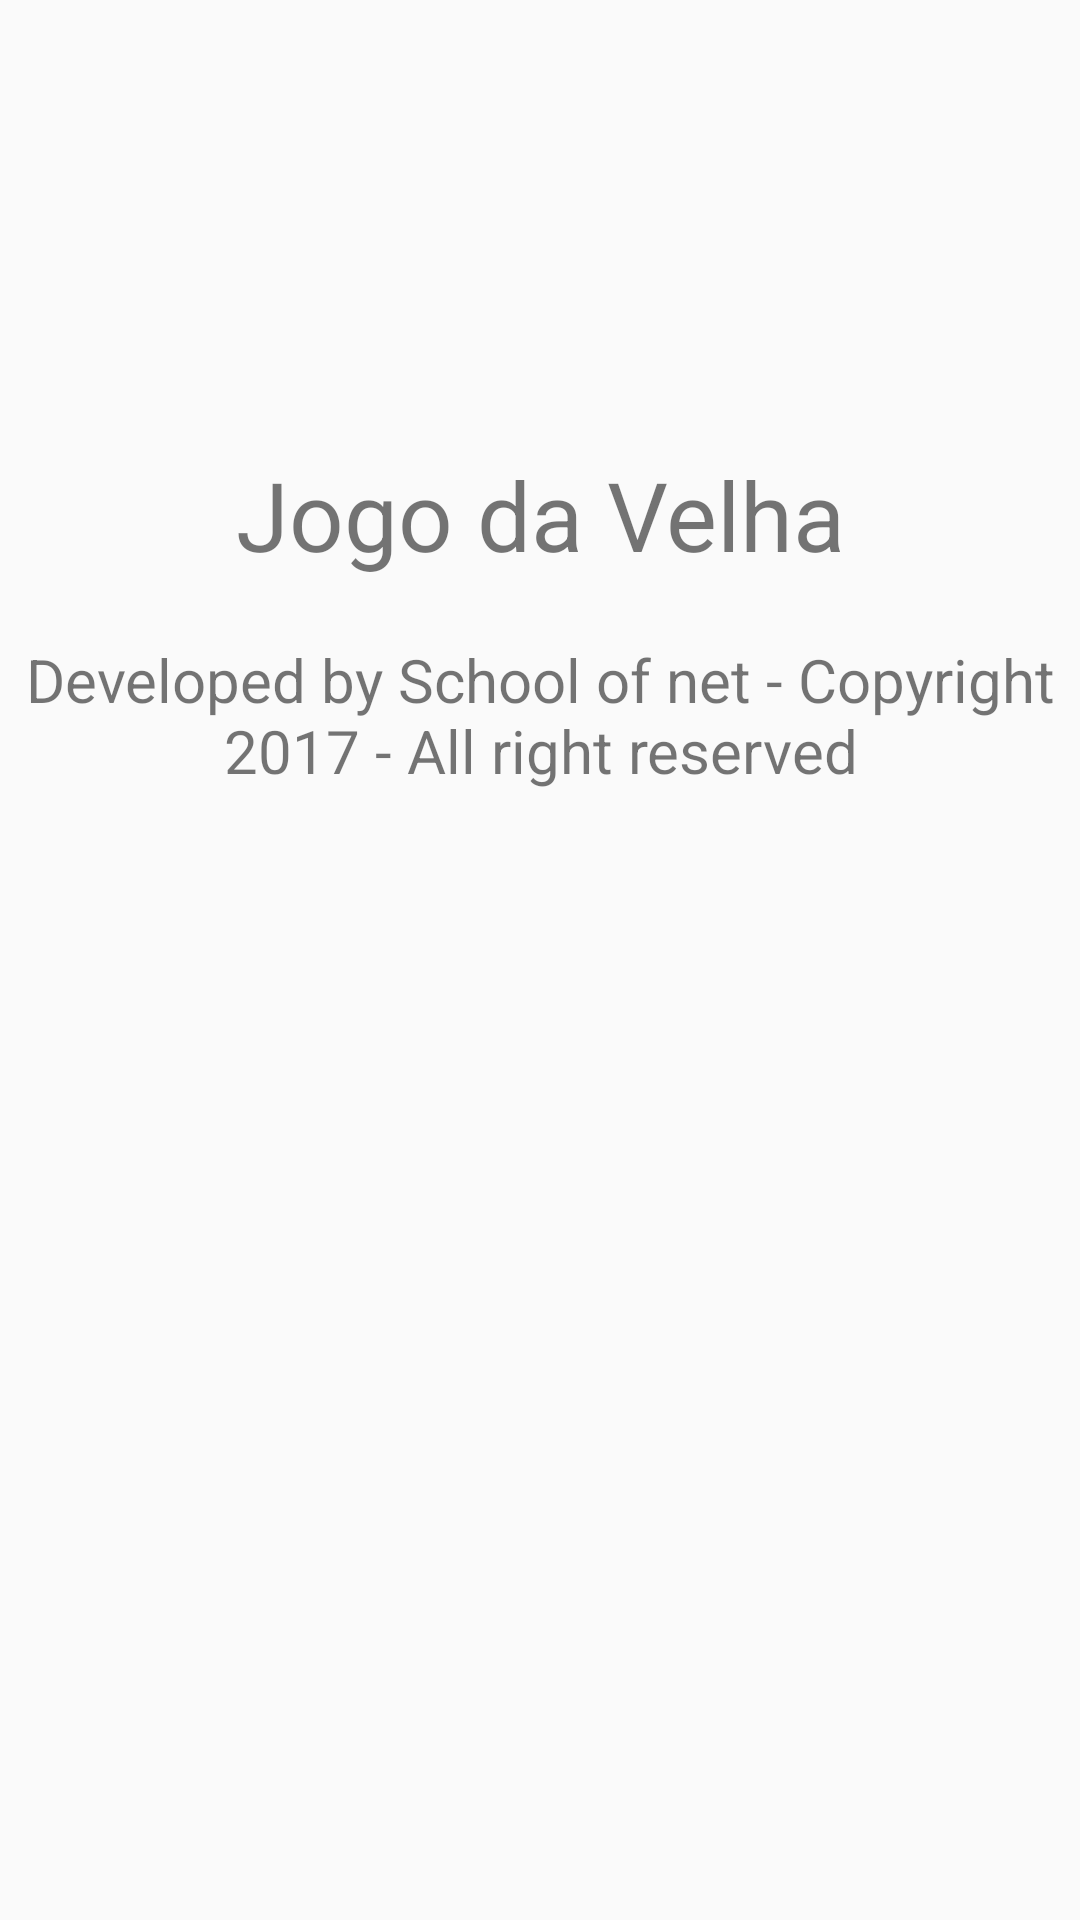

This screen was rendered from an Android layout file. Write that file and the resources it references.
<!-- AndroidManifest.xml: application theme AppThemeNoActionBar -->
<!-- res/layout/activity_about.xml -->
<?xml version="1.0" encoding="utf-8"?>

<RelativeLayout xmlns:android="http://schemas.android.com/apk/res/android"
    xmlns:tools="http://schemas.android.com/tools"
    android:id="@+id/activity_about"
    android:layout_width="match_parent"
    android:layout_height="match_parent"
    android:paddingBottom="@dimen/activity_vertical_margin"
    android:paddingLeft="@dimen/activity_horizontal_margin"
    android:paddingRight="@dimen/activity_horizontal_margin"
    android:paddingTop="@dimen/activity_vertical_margin"
    tools:context="schoolofnet.com.velha.AboutActivity">

    <TextView
        android:layout_width="match_parent"
        android:layout_height="wrap_content"
        android:gravity="center"
        android:text="@string/title_splash"
        android:id="@+id/txt_app_name"
        android:textSize="32dp"
        android:layout_marginTop="150dp"/>

    <TextView
        android:layout_width="match_parent"
        android:layout_height="wrap_content"
        android:gravity="center"
        android:layout_below="@+id/txt_app_name"
        android:text="@string/about_text"
        android:textSize="20dp"
        android:layout_marginTop="20dp" />
</RelativeLayout>
<!-- resources referenced by this layout -->
<resources>
  <string name="about_text">Developed by School of net - Copyright 2017 - All right reserved</string>
  <string name="title_splash">Jogo da Velha</string>
  <style name="AppThemeNoActionBar" parent="Theme.AppCompat.Light.NoActionBar">
          <item name="android:windowFullscreen">true</item>
      </style>
</resources>
